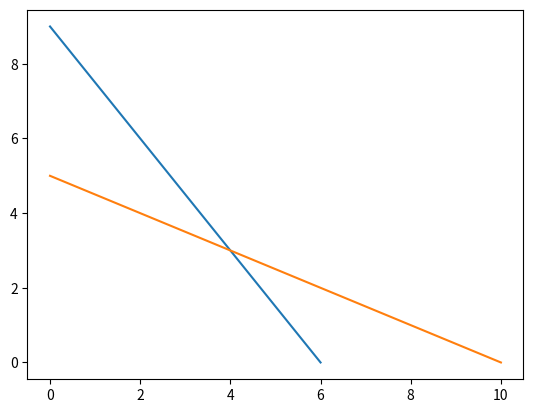

Python code for this plot:
import matplotlib.pyplot as plt

# 3x + 2y <= 18 -> persamaan 1
# 2x + 4y <= 20 -> persamaan 2

# persamaan 1
#  x?, y?
# mencari x 
nil = 0
x1 = 18 / 3 - (2 * nil)
print(x1)

# mencari y 
y1 = 18 / 2 - (3 * nil)
print(y1)

# ------------------------
# persamaan 2
# x?, y?
# mencari x
x2 = 20 / 2 - (4 * nil)
print(x2)

# mencari y
y2 = 20 / 4 - (2 * nil)
print(y2)

# print plot
eq1x = [nil, x1]
eq2x = [y1, nil]

eq1y = [nil, x2]
eq2y = [y2, nil]

plt.plot(eq1x, eq2x)
plt.plot(eq1y, eq2y)
plt.show()